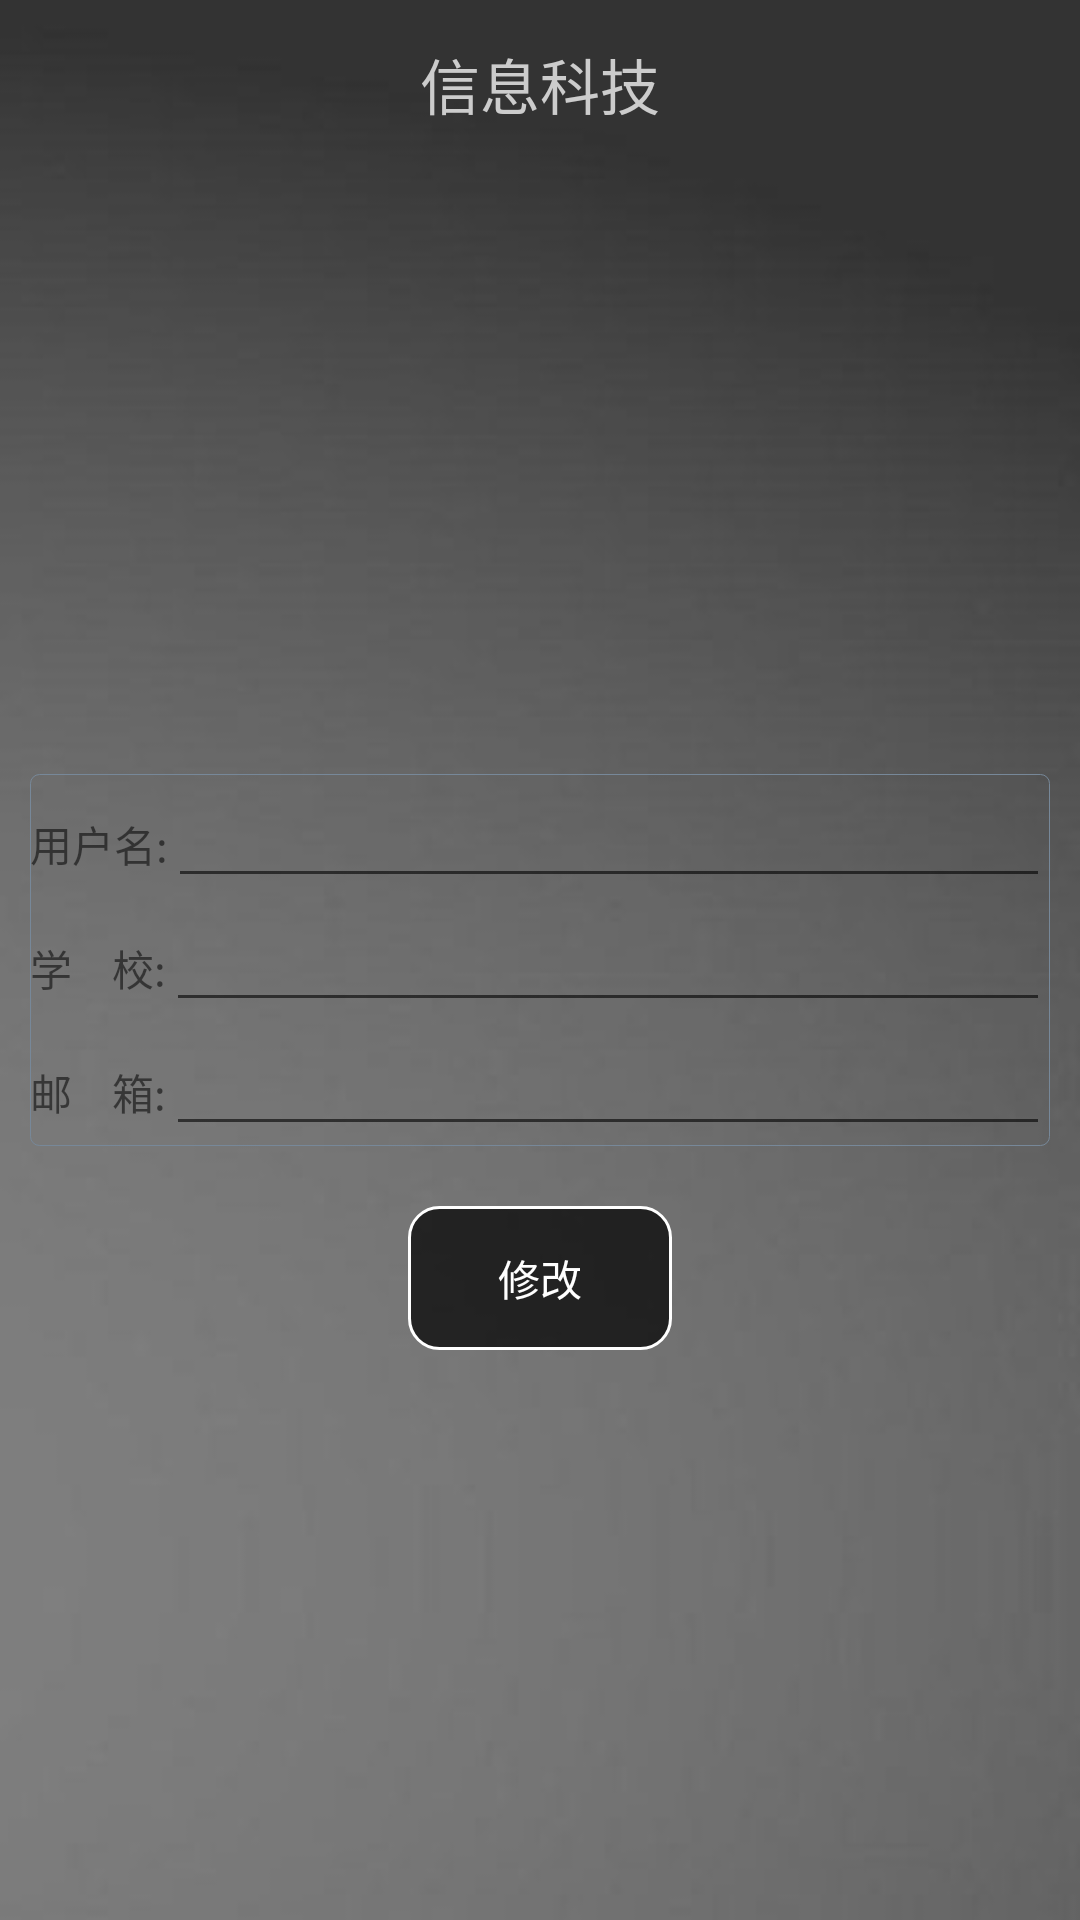

Android layout source for this screen:
<!-- AndroidManifest.xml: activity theme MyTheme -->
<!-- res/layout/activity_person_data.xml -->
<?xml version="1.0" encoding="utf-8"?>
<android.support.design.widget.CoordinatorLayout xmlns:android="http://schemas.android.com/apk/res/android"
    xmlns:app="http://schemas.android.com/apk/res-auto"
    xmlns:tools="http://schemas.android.com/tools"
    android:layout_width="match_parent"
    android:layout_height="match_parent"
    android:background="@drawable/simpleamoy_bg">
    <include layout="@layout/custom_toolbar"/>
    <RelativeLayout
        android:layout_width="match_parent"
        android:layout_height="match_parent"
        android:layout_margin="10dp">

        <LinearLayout
            android:id="@+id/ll_apd_root"
            android:layout_centerInParent="true"
            android:layout_width="match_parent"
            android:layout_height="wrap_content"
            android:orientation="vertical"
            android:background="@drawable/shape_blue_corner">
            <LinearLayout
                android:layout_width="match_parent"
                android:layout_height="wrap_content">
            <TextView
                android:layout_width="wrap_content"
                android:layout_height="wrap_content"
                android:text="用户名:" />

            <EditText
                android:id="@+id/et_apd_username"
                android:layout_width="match_parent"
                android:layout_height="wrap_content"
                />
        </LinearLayout>
            <LinearLayout
                android:layout_width="match_parent"
                android:layout_height="wrap_content">

                <TextView
                    android:layout_width="wrap_content"
                    android:layout_height="wrap_content"
                    android:text="学    校:" />

                <EditText
                    android:id="@+id/et_apd_school"
                    android:layout_width="match_parent"
                    android:layout_height="wrap_content" />
            </LinearLayout>
            <LinearLayout
                android:layout_width="match_parent"
                android:layout_height="wrap_content">

                <TextView
                    android:layout_width="wrap_content"
                    android:layout_height="wrap_content"
                    android:text="邮    箱:" />

                <EditText
                    android:id="@+id/et_apd_mail"
                    android:layout_width="match_parent"
                    android:layout_height="wrap_content" />
            </LinearLayout>
    </LinearLayout>
        <Button
            android:id="@+id/bt_apd_modify"
            android:layout_marginTop="20dp"
            android:background="@drawable/shape_corner"
            android:layout_centerHorizontal="true"
            android:layout_below="@+id/ll_apd_root"
            android:layout_width="wrap_content"
            android:layout_height="wrap_content"
            android:text="修改"
            android:textColor="#ffffff"/>
    </RelativeLayout>

</android.support.design.widget.CoordinatorLayout>
<!-- res/layout/custom_toolbar.xml (included above) -->
<?xml version="1.0" encoding="utf-8"?>
        <android.support.v7.widget.Toolbar
            xmlns:android="http://schemas.android.com/apk/res/android"
            xmlns:app="http://schemas.android.com/apk/res-auto"
            android:id="@+id/toolbar"
            android:layout_width="match_parent"
            android:layout_height="wrap_content"
            android:background="#00000000"
            app:theme="@style/ThemeOverlay.AppCompat.ActionBar"
            app:popupTheme="@style/ThemeOverlay.AppCompat.Light"
            app:layout_scrollFlags="scroll|enterAlways|snap">
            <TextView
                android:id="@+id/toolbar_title"
                android:layout_width="wrap_content"
                android:layout_height="wrap_content"
                android:layout_gravity="center"
                android:text="信息科技"
                android:singleLine="true"
                android:textColor="#ccc"
                android:textSize="20sp" />
        </android.support.v7.widget.Toolbar>
<!-- resources referenced by this layout -->
<resources>
  <!-- drawable shape_blue_corner (drawable) -->
  <?xml version="1.0" encoding="utf-8"?>
  <shape xmlns:android="http://schemas.android.com/apk/res/android">
      <corners android:topLeftRadius="3dp"
          android:topRightRadius="3dp"
          android:bottomRightRadius="3dp"
          android:bottomLeftRadius="3dp"/>
      <stroke android:width="0.1dp" android:color="#778899" />
  </shape>
  <!-- drawable shape_corner (drawable) -->
  <?xml version="1.0" encoding="utf-8"?>
  <shape xmlns:android="http://schemas.android.com/apk/res/android">
      <corners android:topLeftRadius="10dp"
          android:topRightRadius="10dp"
          android:bottomRightRadius="10dp"
          android:bottomLeftRadius="10dp"/>
      <stroke android:width="1dp" android:color="#ffffff" />
      <solid android:color="#b4000000" />
  </shape>
  <!-- drawable simpleamoy_bg: jpg bitmap (drawable, 20656 bytes) -->
  <style name="MyTheme" parent="AppTheme" />
  <style name="AppTheme" parent="Theme.AppCompat.Light.NoActionBar">
          
          <item name="colorPrimary">@color/colorPrimary</item>
          <item name="colorPrimaryDark">@color/colorPrimaryDark</item>
          <item name="colorAccent">@color/colorAccent</item>
      </style>
  <color name="colorPrimary">#3F51B5</color>
  <color name="colorPrimaryDark">#303F9F</color>
  <color name="colorAccent">#FF4081</color>
</resources>
